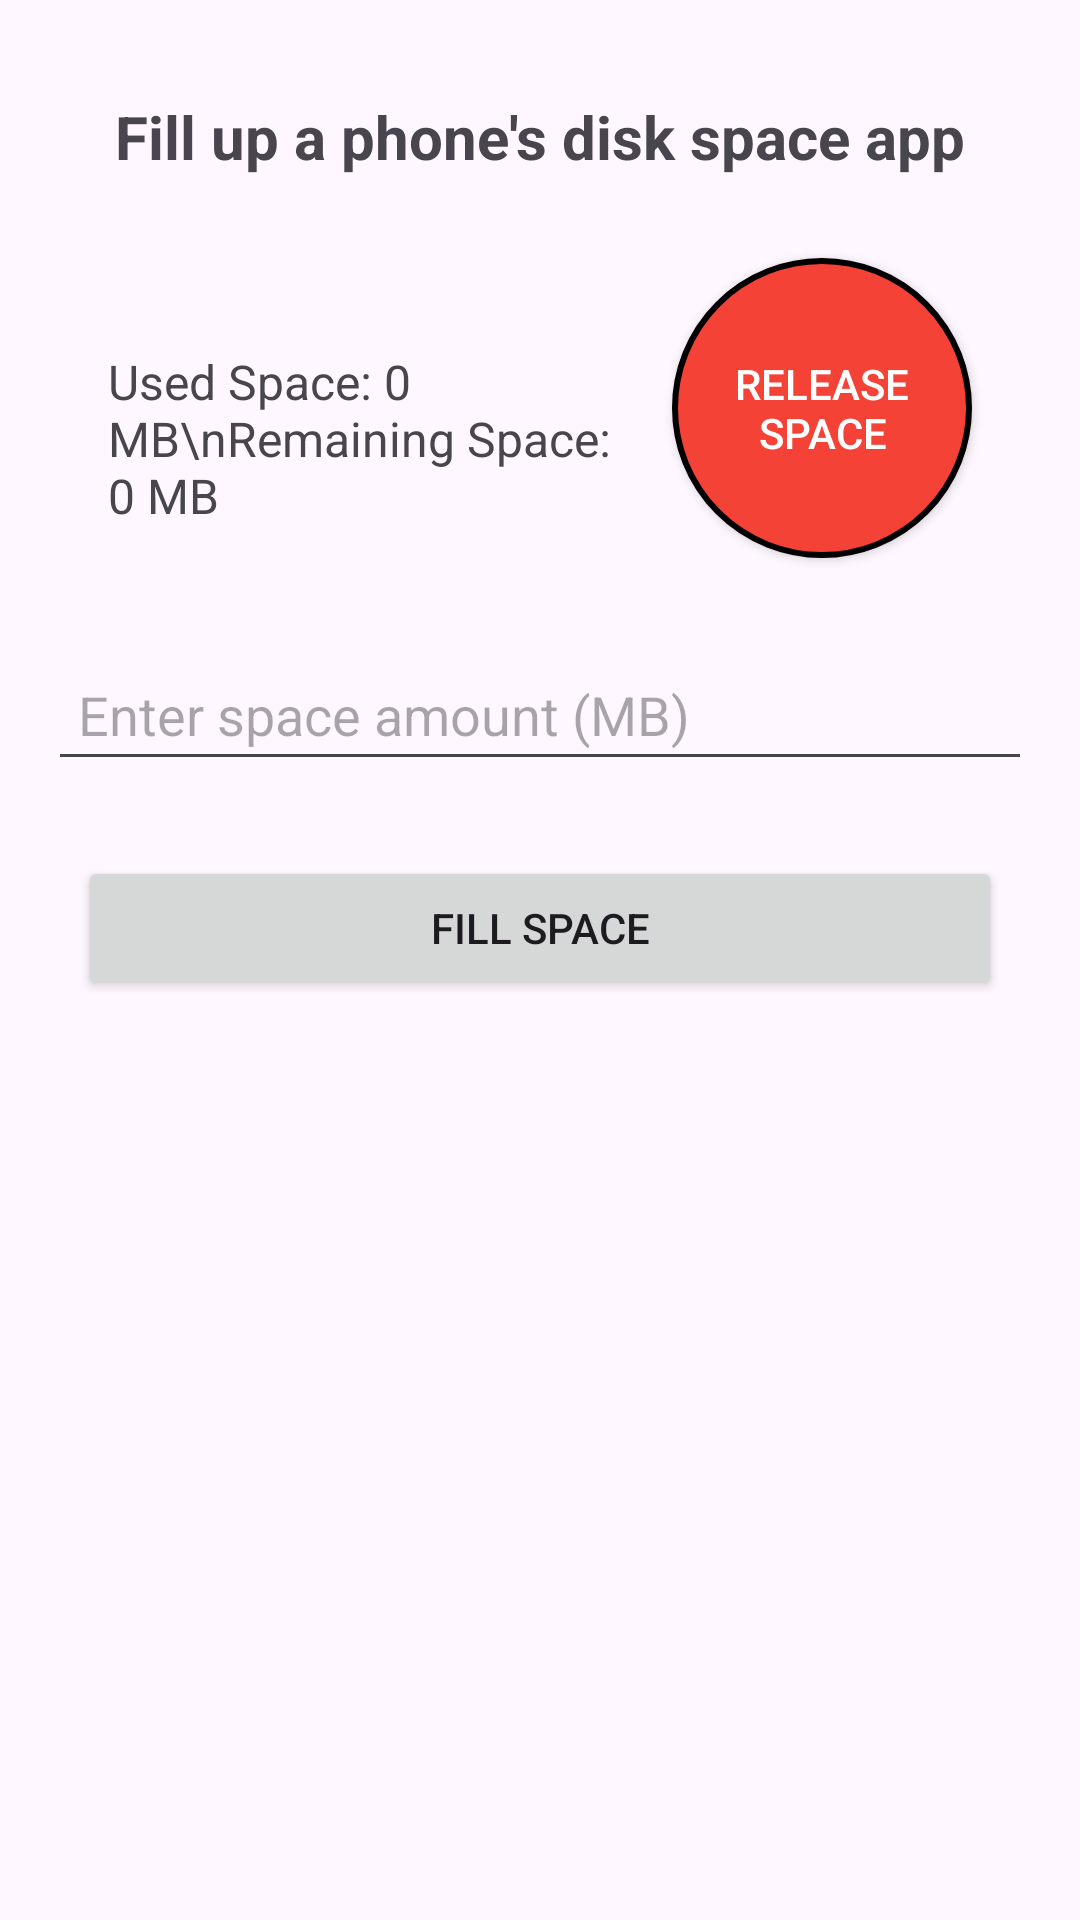

Layout XML and referenced resources for this Android screen:
<!-- AndroidManifest.xml: activity theme Theme.spacesdisk -->
<!-- res/layout/activity_main.xml -->
<?xml version="1.0" encoding="utf-8"?>
<RelativeLayout xmlns:android="http://schemas.android.com/apk/res/android"
    xmlns:tools="http://schemas.android.com/tools"
    android:layout_width="match_parent"
    android:layout_height="match_parent"
    android:padding="16dp"
    tools:context=".MainActivity">

    <TextView
        android:id="@+id/tv1"
        android:layout_width="match_parent"
        android:layout_height="wrap_content"
        android:layout_alignParentTop="true"
        android:layout_marginTop="16dp"
        android:text="Fill up a phone's disk space app"
        android:textAlignment="center"
        android:textSize="20sp"
        android:textStyle="bold" />

    <LinearLayout
        android:id="@+id/layout"
        android:layout_width="match_parent"
        android:layout_height="wrap_content"
        android:layout_below="@+id/tv1"
        android:layout_alignParentTop="true"
        android:layout_marginTop="50dp"
        android:orientation="horizontal"
        android:padding="10dp">

        <TextView
            android:id="@+id/tvSpaceInfo"
            android:layout_width="0dp"
            android:layout_height="wrap_content"
            android:layout_margin="10dp"
            android:layout_weight="1.5"
            android:text="Used Space: 0 MB\nRemaining Space: 0 MB"
            android:textSize="16sp" />

        <androidx.appcompat.widget.AppCompatButton
            android:id="@+id/btnReleaseSpace"
            android:layout_width="100dp"
            android:layout_height="100dp"
            android:layout_margin="10dp"
            android:background="@drawable/button_background"
            android:text="Release Space"
            android:textColor="#FFFFFF"
            android:textSize="14sp"
            android:gravity="center"/>


    </LinearLayout>

    <EditText
        android:id="@+id/etSpaceAmount"
        android:layout_width="match_parent"
        android:layout_height="wrap_content"
        android:layout_below="@+id/layout"
        android:layout_marginTop="10dp"
        android:layout_marginBottom="15dp"
        android:hint="Enter space amount (MB)"
        android:inputType="number"
        android:padding="10dp" />


    <Button
        android:id="@+id/btnFullSpace"
        android:layout_width="match_parent"
        android:layout_height="wrap_content"
        android:layout_below="@+id/etSpaceAmount"
        android:layout_margin="10dp"
        android:layout_weight="1"
        android:text="Fill Space" />

    <androidx.recyclerview.widget.RecyclerView
        android:id="@+id/recyclerView"
        android:layout_width="match_parent"
        android:layout_height="wrap_content"
        android:layout_below="@id/btnFullSpace"
        android:layout_marginTop="16dp"
        android:visibility="gone" />


    <TextView
        android:id="@+id/no_data_tv"
        android:layout_width="match_parent"
        android:layout_height="wrap_content"
        android:layout_centerInParent="true"
        android:layout_marginTop="16dp"
        android:text="No File"
        android:textAlignment="center"
        android:textSize="20sp"
        android:visibility="gone"
        android:textStyle="bold" />


</RelativeLayout>
<!-- resources referenced by this layout -->
<resources>
  <!-- drawable button_background (drawable) -->
  <shape xmlns:android="http://schemas.android.com/apk/res/android"
      android:shape="oval">
      <solid android:color="#F44336" /> 
      <stroke
          android:width="2dp"/> 
  </shape>
  <style name="Theme.spacesdisk" parent="Base.Theme.spacesdisk" />
  <style name="Base.Theme.spacesdisk" parent="Theme.Material3.DayNight.NoActionBar">
          
          
      </style>
</resources>
